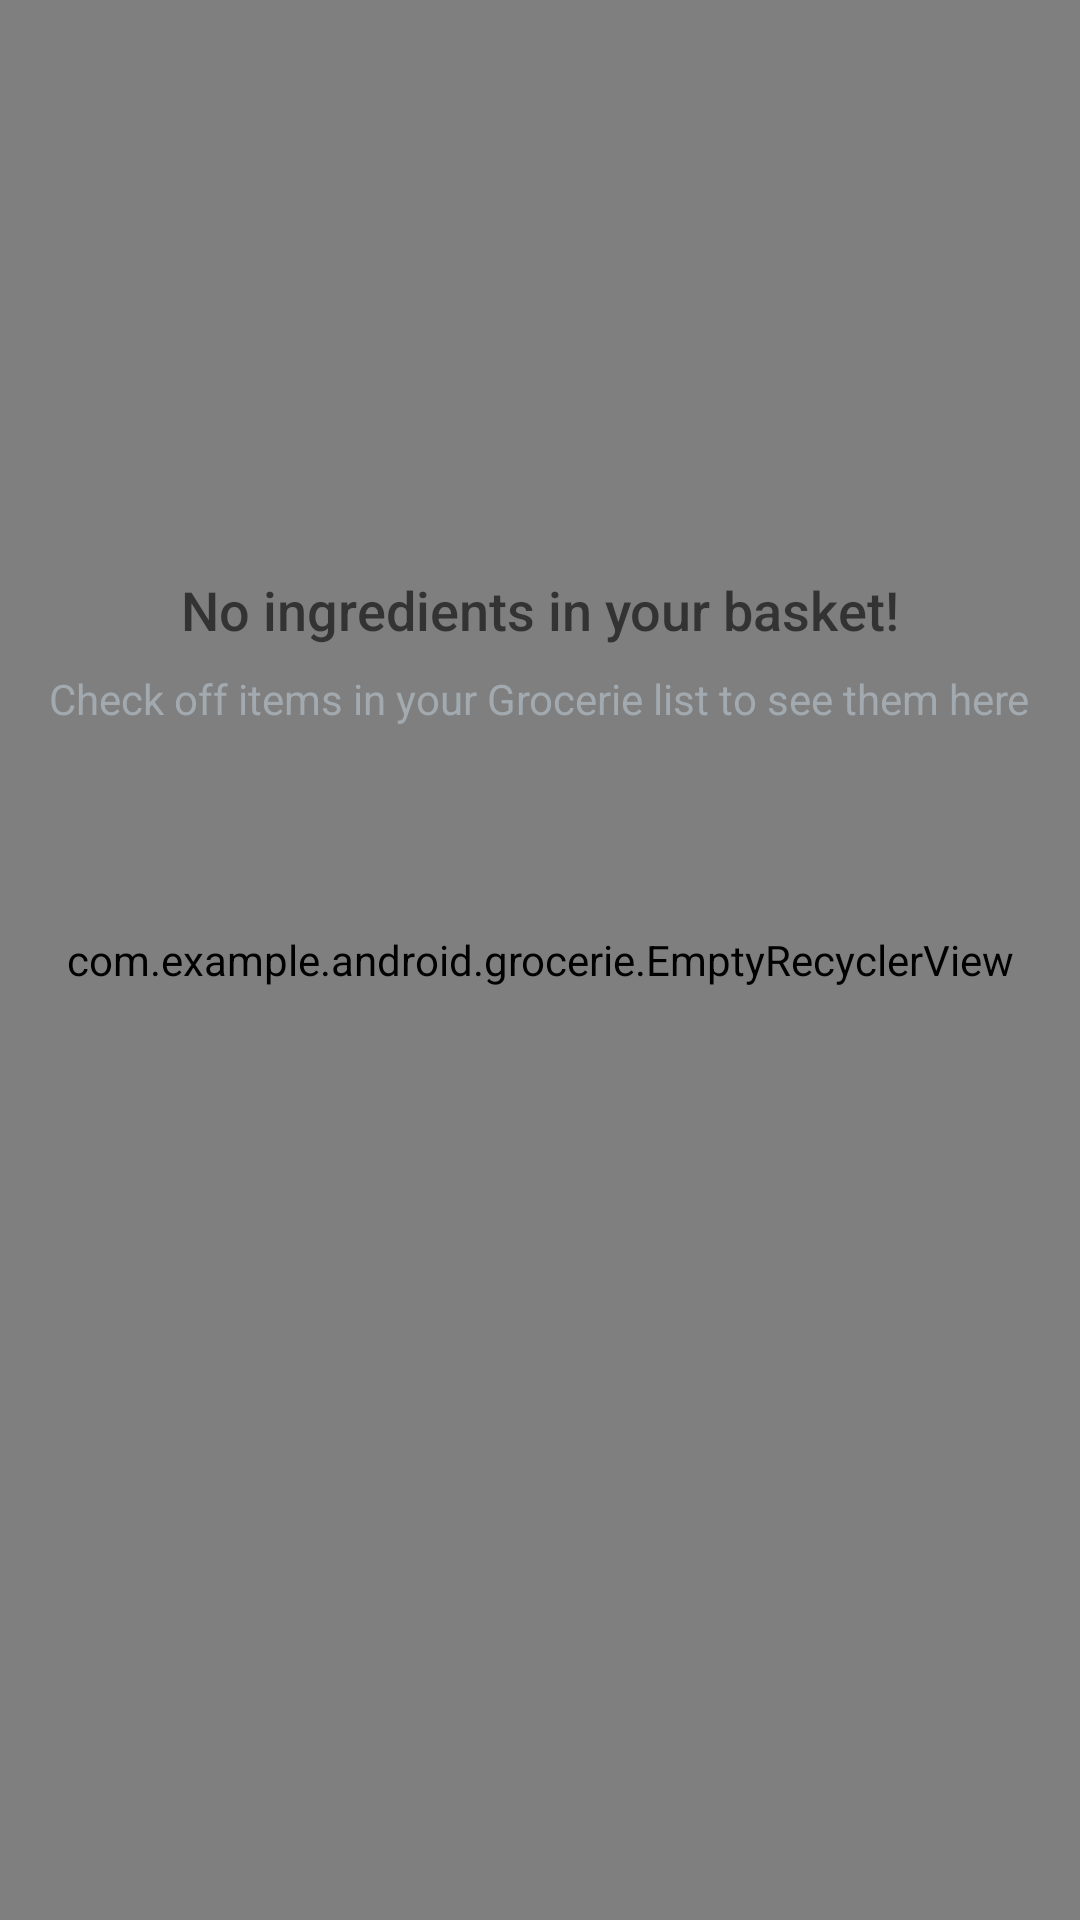

This screen was rendered from an Android layout file. Write that file and the resources it references.
<!-- AndroidManifest.xml: application theme AppTheme -->
<!-- res/layout/fragment_picked_up_shopping.xml -->
<?xml version="1.0" encoding="utf-8"?>
<androidx.constraintlayout.widget.ConstraintLayout xmlns:android="http://schemas.android.com/apk/res/android"
    xmlns:app="http://schemas.android.com/apk/res-auto"
    xmlns:tools="http://schemas.android.com/tools"
    android:layout_width="match_parent"
    android:layout_height="match_parent"
    tools:context="com.example.android.grocerie.IngredientEditor">

    <com.example.android.grocerie.EmptyRecyclerView
        android:id="@+id/recyclerView"
        android:layout_width="match_parent"
        android:layout_height="match_parent" />

    <RelativeLayout
        android:id="@+id/empty_view"
        android:layout_width="match_parent"
        android:layout_height="match_parent"
        android:layout_centerInParent="true">

        <TextView
            android:id="@+id/empty_title_text"
            android:layout_width="wrap_content"
            android:layout_height="wrap_content"
            android:layout_centerHorizontal="true"
            android:layout_marginTop="175dp"
            android:fontFamily="sans-serif-medium"
            android:paddingTop="16dp"
            android:text="@string/empty_shopping_picked_up_list_title_text"
            android:textAppearance="?android:textAppearanceMedium" />

        <TextView
            android:id="@+id/empty_subtitle_text"
            android:layout_width="wrap_content"
            android:layout_height="wrap_content"
            android:layout_below="@+id/empty_title_text"
            android:layout_centerHorizontal="true"
            android:fontFamily="sans-serif"
            android:paddingTop="8dp"
            android:text="@string/empty_shopping_picked_up_list_subtitle_text"
            android:textAppearance="?android:textAppearanceSmall"
            android:textColor="#A2AAB0"/>
    </RelativeLayout>

</androidx.constraintlayout.widget.ConstraintLayout>
<!-- resources referenced by this layout -->
<resources>
  <string name="empty_shopping_picked_up_list_subtitle_text">Check off items in your Grocerie list to see them here</string>
  <string name="empty_shopping_picked_up_list_title_text">No ingredients in your basket!</string>
  <style name="AppTheme" parent="Theme.Design.Light.NoActionBar">
  
      
  
          <item name="colorPrimary">@color/colorPrimary</item>
          <item name="colorPrimaryDark">@color/colorPrimaryDark</item>
          <item name="colorAccent">@color/colorAccent</item>
  
          <item name="windowActionModeOverlay">true</item>
          
          
          <item name="actionModeBackground">@color/colorAccent</item>
  
      </style>
  <color name="colorPrimary">#546e7a</color>
  <color name="colorPrimaryDark">#29434e</color>
  <color name="colorAccent">#43a047</color>
</resources>
